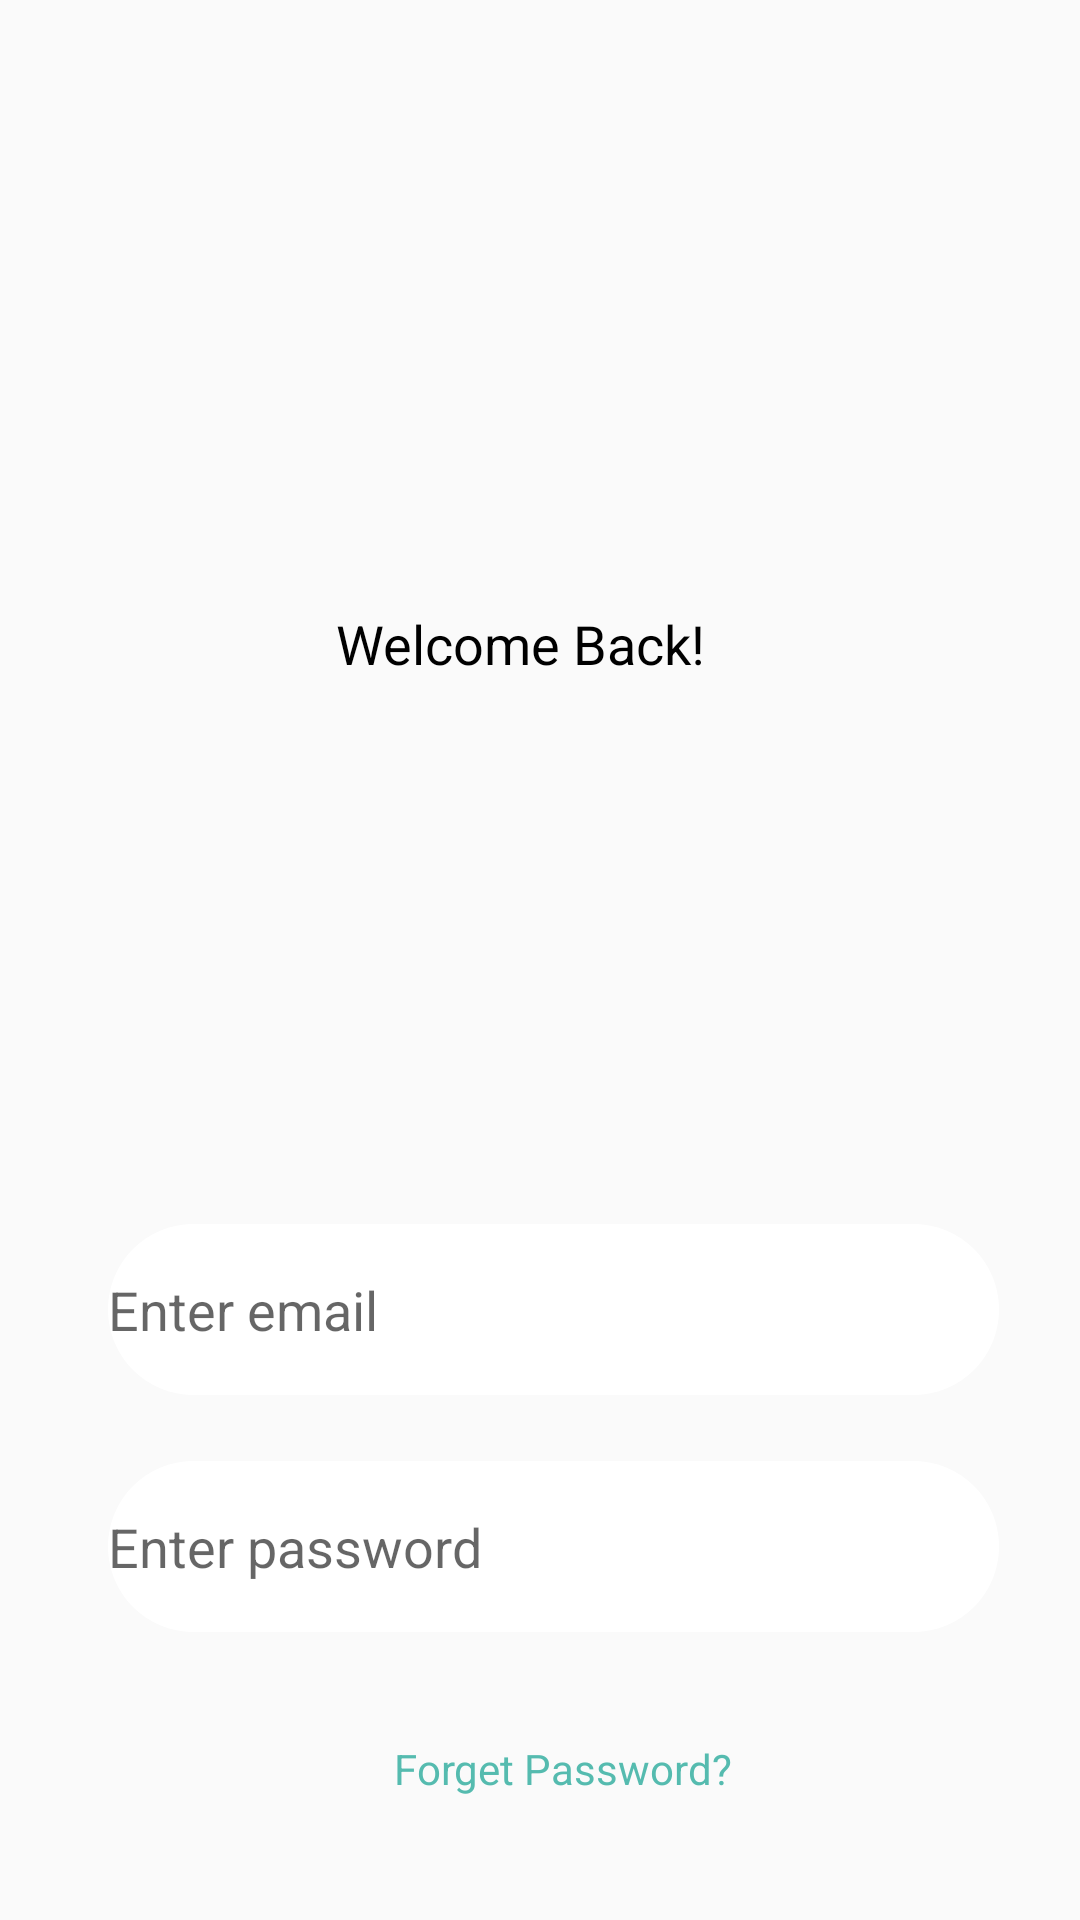

Android layout source for this screen:
<!-- AndroidManifest.xml: application theme AppTheme -->
<!-- res/layout/activity_client_log.xml -->
<?xml version="1.0" encoding="utf-8"?>
<RelativeLayout xmlns:android="http://schemas.android.com/apk/res/android"
    android:layout_width="match_parent"
    android:layout_height="match_parent">

    <View
        android:id="@+id/shape"
        android:layout_width="309.41dp"
        android:layout_height="262dp"
        android:layout_alignParentLeft="true"
        android:layout_marginLeft="0dp"
        android:layout_alignParentTop="true"
        android:layout_marginTop="-74dp"
        android:background="@drawable/shape"
        />

    <TextView
        android:id="@+id/welcome_bac"
        android:layout_width="323dp"
        android:layout_height="27dp"
        android:layout_alignParentLeft="true"
        android:layout_marginLeft="12dp"
        android:layout_alignParentTop="true"
        android:layout_marginTop="201dp"
        android:text="@string/welcome_bac"
        android:textAppearance="@style/welcome_bac"
        android:gravity="center_horizontal|center_vertical"
        />

    <RelativeLayout
        xmlns:android="http://schemas.android.com/apk/res/android"
        android:id="@+id/undraw_home"
        android:layout_width="127dp"
        android:layout_height="136dp"
        android:layout_alignParentLeft="true"
        android:layout_marginLeft="114dp"
        android:layout_alignParentTop="true"
        android:layout_marginTop="250dp"
        android:clipToOutline="true"
        android:background="@drawable/undraw_home"
        />

    <EditText
        android:id="@+id/emailcllog"
        android:layout_width="297dp"
        android:layout_height="57dp"
        android:layout_alignParentLeft="true"
        android:layout_marginLeft="36dp"
        android:layout_alignParentTop="true"
        android:layout_marginTop="408dp"
        android:background="@drawable/rectangle_2"
        android:hint="Enter email"
         />

    <EditText
        android:id="@+id/pwdcllog"
        android:layout_width="297dp"
        android:layout_height="57dp"
        android:layout_alignParentLeft="true"
        android:layout_marginLeft="36dp"
        android:layout_alignParentTop="true"
        android:layout_marginTop="487dp"
        android:background="@drawable/rectangle_2"
        android:hint="Enter password"
        android:inputType="textPassword"
        />

    <TextView
        android:id="@+id/forget_pass"
        android:layout_width="123dp"
        android:layout_height="21dp"
        android:layout_alignParentLeft="true"
        android:layout_marginLeft="126dp"
        android:layout_alignParentTop="true"
        android:layout_marginTop="580dp"
        android:text="@string/forget_pass"
        android:textAppearance="@style/forget_pass"
        android:gravity="center_horizontal|top"
        />

    <Button
        android:id="@+id/btnlogcl"
        android:layout_width="284dp"
        android:layout_height="48.69dp"
        android:layout_alignParentLeft="true"
        android:layout_marginLeft="46dp"
        android:layout_alignParentTop="true"
        android:layout_marginTop="654dp"
        android:background="@android:color/holo_blue_dark"
        android:text="Login"
        style="@style/HeroButton" />

    <TextView
        android:id="@+id/not_have_an"
        android:layout_width="295dp"
        android:layout_height="25dp"
        android:layout_alignParentLeft="true"
        android:layout_marginLeft="46dp"
        android:layout_alignParentTop="true"
        android:layout_marginTop="716dp"
        android:text="@string/not_have_an"
        android:textAppearance="@style/not_have_an"
        android:gravity="center_horizontal|top"
        />

</RelativeLayout>
<!-- resources referenced by this layout -->
<resources>
  <!-- drawable rectangle_2 (drawable) -->
  <?xml version="1.0" encoding="utf-8"?>
      <vector
          xmlns:android="http://schemas.android.com/apk/res/android"
          xmlns:aapt="http://schemas.android.com/aapt"
          android:width="297dp"
          android:height="57dp"
          android:viewportWidth="297"
          android:viewportHeight="57"
          >
          <group>
              <clip-path
                  android:pathData="M28.5 0H268.5C284.24 0 297 12.7599 297 28.5C297 44.2401 284.24 57 268.5 57H28.5C12.7599 57 0 44.2401 0 28.5C0 12.7599 12.7599 0 28.5 0Z"
                  />
              <path
                  android:pathData="M0 0V57H297V0"
                  android:fillColor="#FFFFFF"
                  />
          </group>
      </vector>
  <string name="forget_pass">
          Forget Password?
      </string>
  <string name="not_have_an">
          Not have an account? Register
      </string>
  <string name="welcome_bac">
          Welcome Back!
      </string>
  <style name="HeroButton" parent="Widget.AppCompat.Button">
          <item name="android:textColor">#FFFFFF</item>
      </style>
  <style name="forget_pass">
          <item name="android:textSize">14sp</item>
          <item name="android:textColor">#55BBAF</item>
      </style>
  <style name="not_have_an">
          <item name="android:textSize">12sp</item>
          <item name="android:textColor">#000000</item>
      </style>
  <style name="welcome_bac">
          <item name="android:textSize">18sp</item>
          <item name="android:textColor">#000000</item>
      </style>
  <style name="AppTheme" parent="Theme.AppCompat.DayNight.NoActionBar">
          
          <item name="colorPrimary">@color/colorPrimary</item>
          <item name="colorPrimaryDark">@color/colorPrimaryDark</item>
          <item name="colorAccent">@color/colorAccent</item>
      </style>
  <!-- not gathered from this repository: default colours our renderer supplied (Android Studio template values) -->
  <color name="colorPrimary">#FF6200EE</color>
  <color name="colorPrimaryDark">#FF3700B3</color>
  <color name="colorAccent">#FF03DAC5</color>
</resources>
